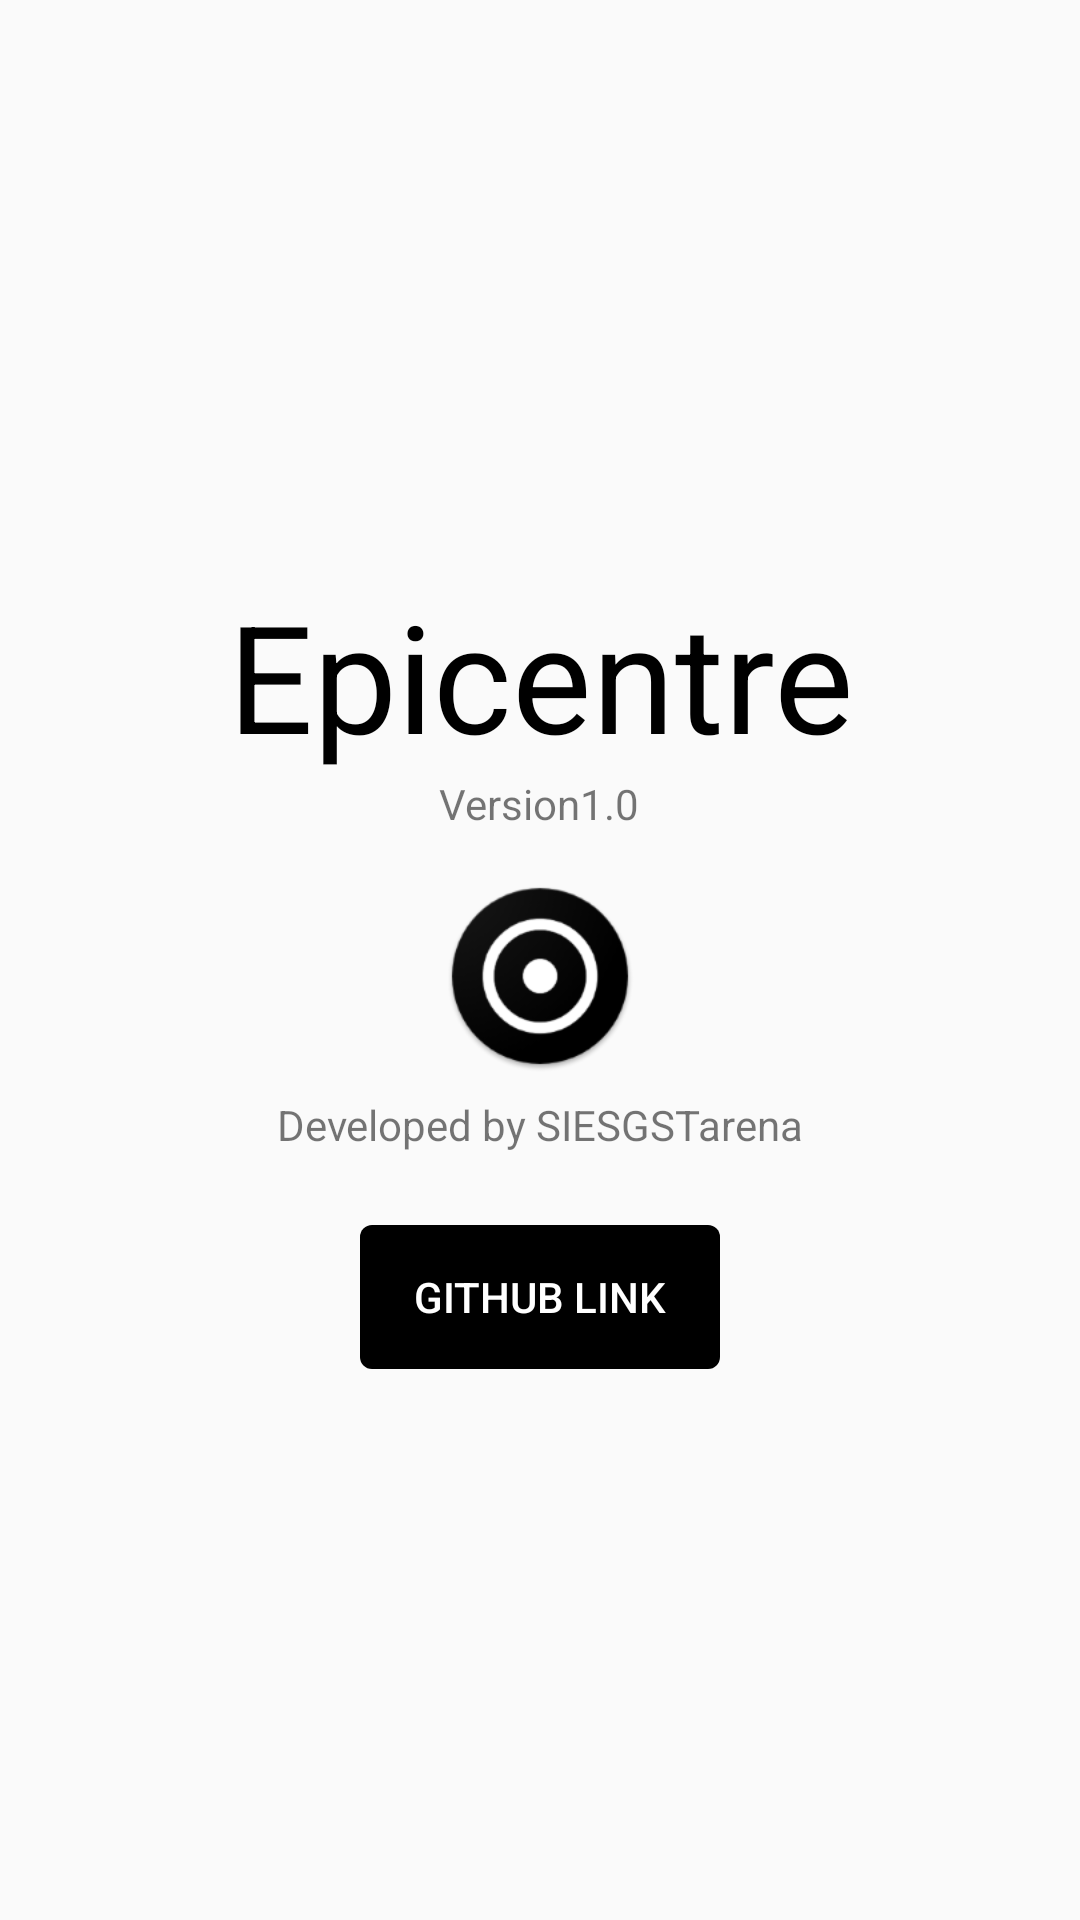

Write the Android layout XML for this screen, with the resource values it uses.
<!-- AndroidManifest.xml: application theme AppTheme -->
<!-- res/layout/fragment_about.xml -->
<?xml version="1.0" encoding="utf-8"?>
<LinearLayout
    android:layout_width="match_parent"
    android:layout_height="match_parent"
    xmlns:android="http://schemas.android.com/apk/res/android"
    xmlns:tools="http://schemas.android.com/tools"
    tools:context=".ui.fragment.AboutFragment"
    android:gravity="center_vertical">

            <RelativeLayout
            android:layout_width="match_parent"
            android:layout_height="wrap_content">



                <TextView
                    android:id="@+id/name"
                    android:layout_width="match_parent"
                    android:layout_height="wrap_content"
                    android:layout_marginTop='8dp'
                    android:text="Epicentre"
                    android:layout_centerHorizontal="true"
                    android:textAlignment="center"
                    android:textColor="#000000"
                    android:textSize="50sp" />

                <ImageView
                    android:gravity="center"
                    android:layout_width="64dp"
                    android:layout_height="64dp"
                    android:src="@mipmap/ic_launcher_round"
                    android:id="@+id/logo"
                    android:layout_below="@+id/version"
                    android:layout_centerHorizontal="true"
                    />

                <TextView
                    android:layout_width="wrap_content"
                    android:layout_height="wrap_content"
                    android:layout_centerHorizontal="true"
                    android:text="Version1.0"
                    android:id="@+id/version"
                    android:layout_marginBottom="16dp"
                    android:layout_below="@+id/name"/>


                <Button
                    android:id="@+id/gitlink"
                    android:layout_below="@+id/developer"
                    android:layout_width="wrap_content"
                    android:layout_height="wrap_content"
                    android:layout_centerHorizontal="true"
                    android:background="@drawable/button_shape_link"
                    android:elevation="10dp"
                    android:layout_marginTop="16dp"
                    android:padding='8dp'
                    android:text="Github Link"
                    android:textAlignment="center"
                    android:textColor="#FFFFFF"
                    android:textSize="14sp" />
                <TextView
                    android:id="@+id/developer"
                    android:layout_below="@+id/logo"
                    android:layout_width="wrap_content"
                    android:layout_height="wrap_content"
                    android:padding="8dp"
                    android:layout_centerHorizontal="true"
                    android:text="Developed by SIESGSTarena"/>


            </RelativeLayout>
</LinearLayout>
<!-- resources referenced by this layout -->
<resources>
  <!-- drawable button_shape_link (drawable) -->
  <?xml version="1.0" encoding="utf-8"?>
  <shape xmlns:android="http://schemas.android.com/apk/res/android"
      android:shape="rectangle">
      <corners android:radius="4dp" />
      <solid android:color="#000000" />
      <padding
          android:bottom="0dp"
          android:left="0dp"
          android:right="0dp"
          android:top="0dp" />
      <size
          android:width="120dp"
          android:height="24dp" />
  </shape>
  <!-- mipmap ic_launcher_round: png bitmap (mipmap-hdpi, 4987 bytes) -->
  <style name="AppTheme" parent="Theme.AppCompat.Light.NoActionBar">
          
          <item name="colorPrimary">@color/primaryColor</item>
          <item name="colorPrimaryDark">@color/primaryDarkColor</item>
          <item name="colorAccent">@color/secondaryColor</item>
      </style>
  <color name="primaryColor">#212121</color>
  <color name="primaryDarkColor">#000000</color>
  <color name="secondaryColor">#00e676</color>
</resources>
